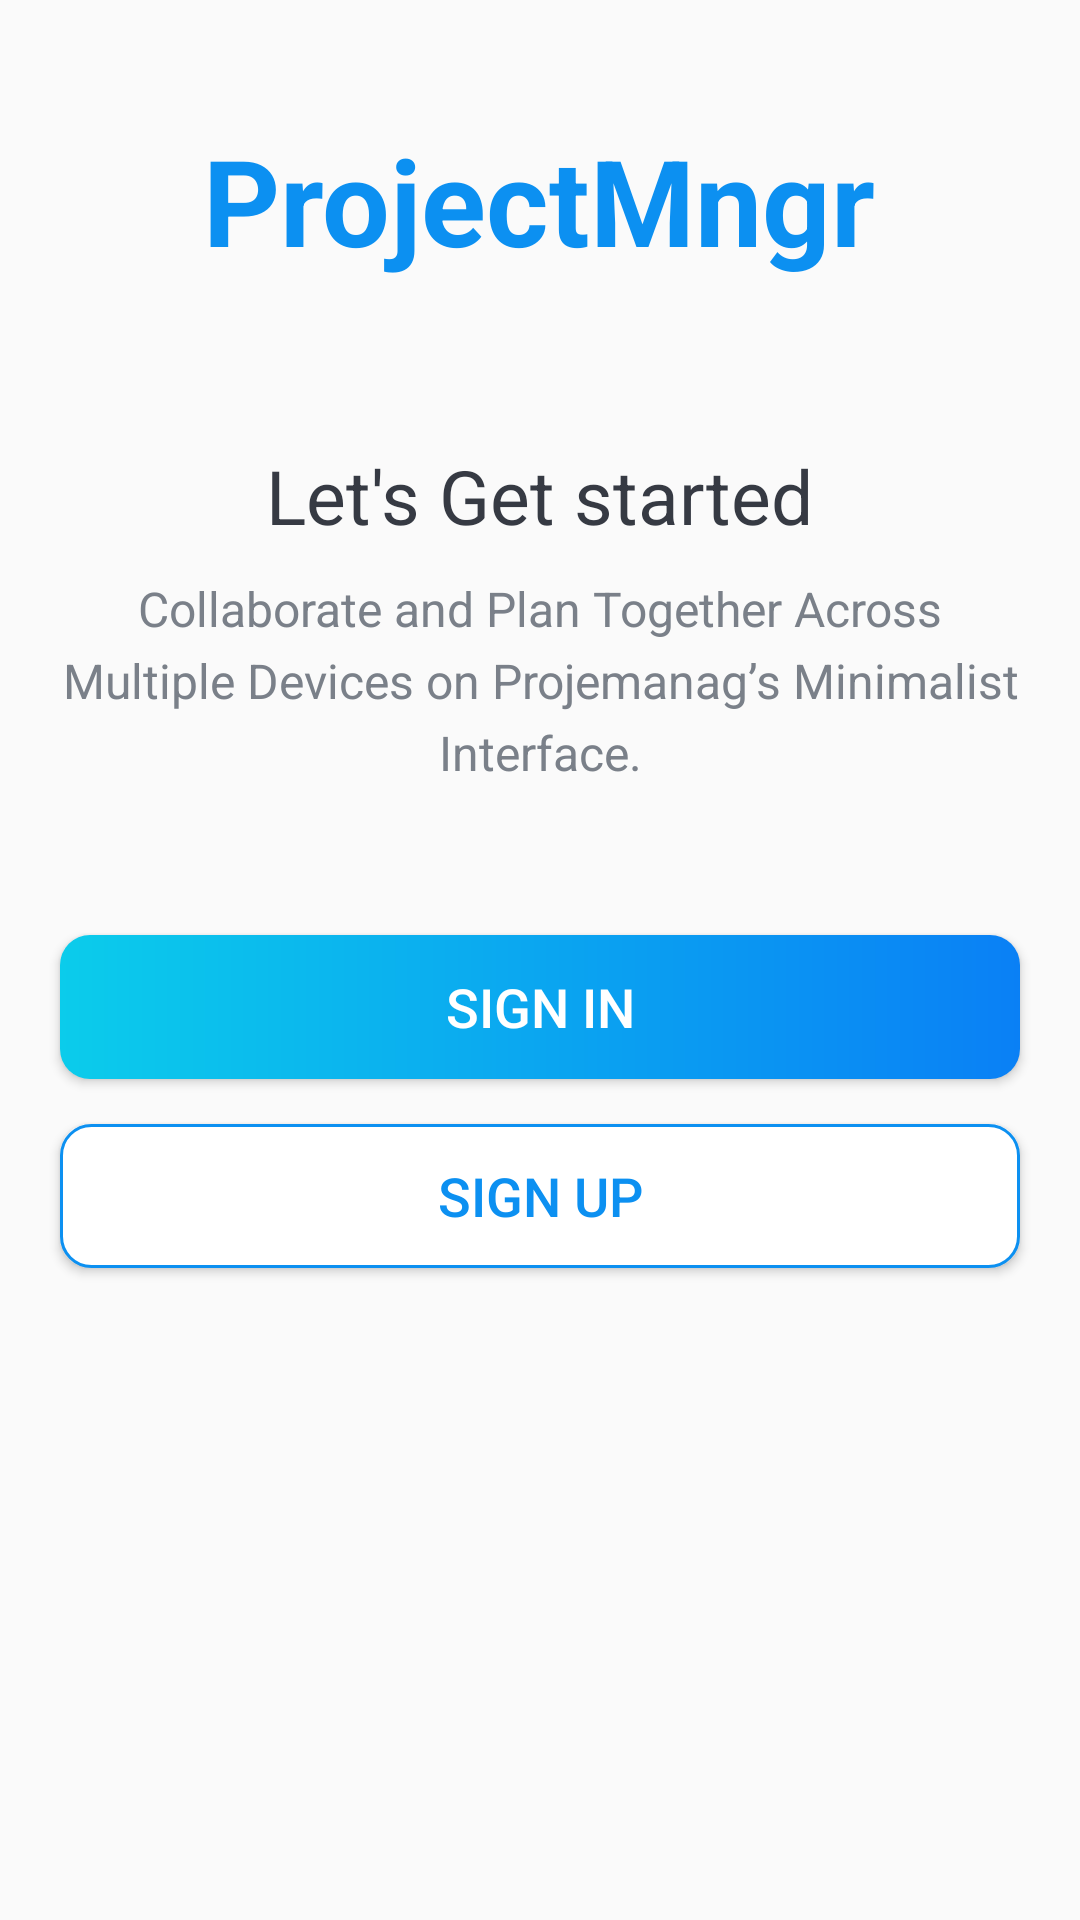

The Android layout XML behind this screen, and the referenced resources:
<!-- AndroidManifest.xml: activity theme Theme.AppCompat.Light.DarkActionBar -->
<!-- res/layout/activity_intro.xml -->
<?xml version="1.0" encoding="utf-8"?>
<LinearLayout xmlns:android="http://schemas.android.com/apk/res/android"
    xmlns:app="http://schemas.android.com/apk/res-auto"
    xmlns:tools="http://schemas.android.com/tools"
    android:layout_width="match_parent"
    android:layout_height="match_parent"
    android:orientation="vertical"
    android:gravity="center_horizontal"
    android:background="@drawable/intro_background"
    tools:context=".IntroActivity">

    <TextView
        android:id="@+id/textViewAppNameIntro"
        android:layout_height="wrap_content"
        android:layout_width="wrap_content"
        android:textStyle="bold"
        android:textSize="@dimen/intro_screen_title_text_size"
        android:textColor="@color/blue_main"
        android:text="@string/app_name"
        android:layout_marginTop="@dimen/intro_screen_title_text_marginTop" />

    <ImageView
        android:layout_height="wrap_content"
        android:layout_width="wrap_content"
        android:layout_marginTop="@dimen/intro_screen_image_marginTop"
        android:src="@drawable/ic_task_image"
        android:contentDescription="@string/image_contentDescription"/>

    <TextView
        android:layout_height="wrap_content"
        android:layout_width="wrap_content"
        android:textSize="@dimen/lets_get_started_text_size"
        android:textColor="@color/primary_text_color"
        android:text="@string/let_s_get_started_text"
        android:layout_marginTop="@dimen/lets_get_started_text_marginTop"/>

    <TextView
        android:layout_height="wrap_content"
        android:layout_width="match_parent"
        android:gravity="center"
        android:textSize="@dimen/intro_text_size"
        android:textColor="@color/secondary_text_color"
        android:text="@string/intro_text_description"
        android:layout_marginTop="@dimen/intro_text_marginTop"
        android:layout_marginEnd="@dimen/intro_text_marginStartEnd"
        android:layout_marginStart="@dimen/intro_text_marginStartEnd"
        android:lineSpacingExtra="@dimen/intro_text_line_spacing_extra" />

    <Button
        android:id="@+id/buttonSignInIntro"
        android:layout_height="wrap_content"
        android:layout_width="match_parent"
        android:gravity="center"
        android:background="@drawable/shape_button_rounded"
        android:textSize="@dimen/btn_text_size"
        android:textColor="@android:color/white"
        android:text="@string/sign_in"
        android:layout_marginTop="@dimen/intro_screen_sign_in_btn_marginTop"
        android:layout_marginEnd="@dimen/btn_marginStartEnd"
        android:layout_marginStart="@dimen/btn_marginStartEnd"
        android:layout_gravity="center"
        android:paddingBottom="@dimen/btn_paddingTopBottom"
        android:paddingTop="@dimen/btn_paddingTopBottom"
        android:foreground="?attr/selectableItemBackground"
        android:onClick="onClickButtonSignInIntro" />

    <Button
        android:id="@+id/buttonSignUpIntro"
        android:layout_height="wrap_content"
        android:layout_width="match_parent"
        android:gravity="center"
        android:background="@drawable/white_border_shape_button_rounded"
        android:textSize="@dimen/btn_text_size"
        android:textColor="@color/blue_main"
        android:text="@string/sign_up"
        android:layout_marginTop="@dimen/intro_screen_sign_up_btn_marginTop"
        android:layout_marginEnd="@dimen/btn_marginStartEnd"
        android:layout_marginStart="@dimen/btn_marginStartEnd"
        android:layout_gravity="center"
        android:paddingBottom="@dimen/btn_paddingTopBottom"
        android:paddingTop="@dimen/btn_paddingTopBottom"
        android:foreground="?attr/selectableItemBackground"
        android:onClick="onClickButtonSignUpIntro"/>
</LinearLayout>
<!-- resources referenced by this layout -->
<resources>
  <color name="blue_main">#0C90F1</color>
  <color name="primary_text_color">#363A43</color>
  <color name="secondary_text_color">#7A8089</color>
  <dimen name="btn_marginStartEnd">20dp</dimen>
  <dimen name="btn_paddingTopBottom">8dp</dimen>
  <dimen name="btn_text_size">18sp</dimen>
  <dimen name="intro_screen_image_marginTop">30dp</dimen>
  <dimen name="intro_screen_sign_in_btn_marginTop">50dp</dimen>
  <dimen name="intro_screen_sign_up_btn_marginTop">15dp</dimen>
  <dimen name="intro_screen_title_text_marginTop">40dp</dimen>
  <dimen name="intro_screen_title_text_size">40sp</dimen>
  <dimen name="intro_text_line_spacing_extra">5dp</dimen>
  <dimen name="intro_text_marginStartEnd">20dp</dimen>
  <dimen name="intro_text_marginTop">10dp</dimen>
  <dimen name="intro_text_size">16sp</dimen>
  <dimen name="lets_get_started_text_marginTop">25dp</dimen>
  <dimen name="lets_get_started_text_size">25sp</dimen>
  <!-- drawable shape_button_rounded (drawable) -->
  <?xml version="1.0" encoding="utf-8"?>
  <shape xmlns:android="http://schemas.android.com/apk/res/android"
      android:shape="rectangle">
  
      <gradient
          android:angle="360"
          android:endColor="@color/button_rounded_end_color"
          android:startColor="@color/button_rounded_start_color"
          android:type="linear"/>
  
      <corners android:radius="@dimen/button_rounded_radius"/>
  </shape>
  <!-- drawable white_border_shape_button_rounded (drawable) -->
  <?xml version="1.0" encoding="utf-8"?>
  <shape xmlns:android="http://schemas.android.com/apk/res/android"
      android:shape="rectangle">
  
      <stroke android:color="@color/blue_main"
          android:width="@dimen/white_button_stroke_width"/>
  
      <solid android:color="@color/white" />
  
      <corners android:radius="@dimen/button_rounded_radius"/>
  </shape>
  <string name="app_name">ProjectMngr</string>
  <string name="image_contentDescription">image</string>
  <string name="intro_text_description">Collaborate and Plan Together Across Multiple Devices on Projemanag’s Minimalist Interface.</string>
  <string name="let_s_get_started_text">Let\'s Get started</string>
  <string name="sign_in">SIGN IN</string>
  <string name="sign_up">SIGN UP</string>
  <color name="button_rounded_end_color">#0A80F5</color>
  <color name="button_rounded_start_color">#0BCCEB</color>
  <dimen name="button_rounded_radius">10dp</dimen>
  <dimen name="white_button_stroke_width">1dp</dimen>
  <color name="white">#FFFFFFFF</color>
</resources>
